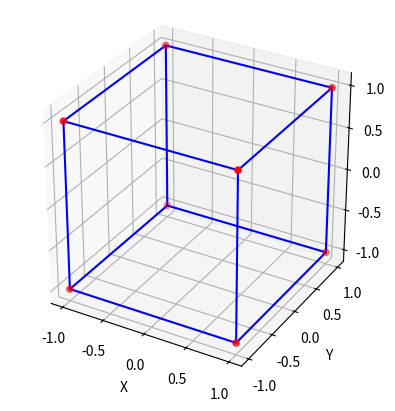

Here is the Python script that generated this plot:
import numpy as np
import matplotlib.pyplot as plt

cube_points = np.array([
    [1,1,1],
    [1,1,-1],
    [1,-1,1],
    [1,-1,-1],
    [-1,1,1],
    [-1,1,-1],
    [-1,-1,1],
    [-1,-1,-1]
    ])

# Define cube edges by point indices
edges = [
    (0, 1), (0, 2), (0, 4),
    (1, 3), (1, 5),
    (2, 3), (2, 6),
    (3, 7),
    (4, 5), (4, 6),
    (5, 7),
    (6, 7)
]

# Plotting
fig = plt.figure()
ax = fig.add_subplot(111, projection='3d')

# Plot points
ax.scatter(cube_points[:, 0], cube_points[:, 1], cube_points[:, 2], color='red')

# Draw edges
for start, end in edges:
    xs = [cube_points[start][0], cube_points[end][0]]
    ys = [cube_points[start][1], cube_points[end][1]]
    zs = [cube_points[start][2], cube_points[end][2]]
    ax.plot(xs, ys, zs, color='blue')

# Labels and aspect
ax.set_xlabel('X')
ax.set_ylabel('Y')
ax.set_zlabel('Z')
ax.set_box_aspect([1, 1, 1])  # Equal aspect ratio

plt.show()